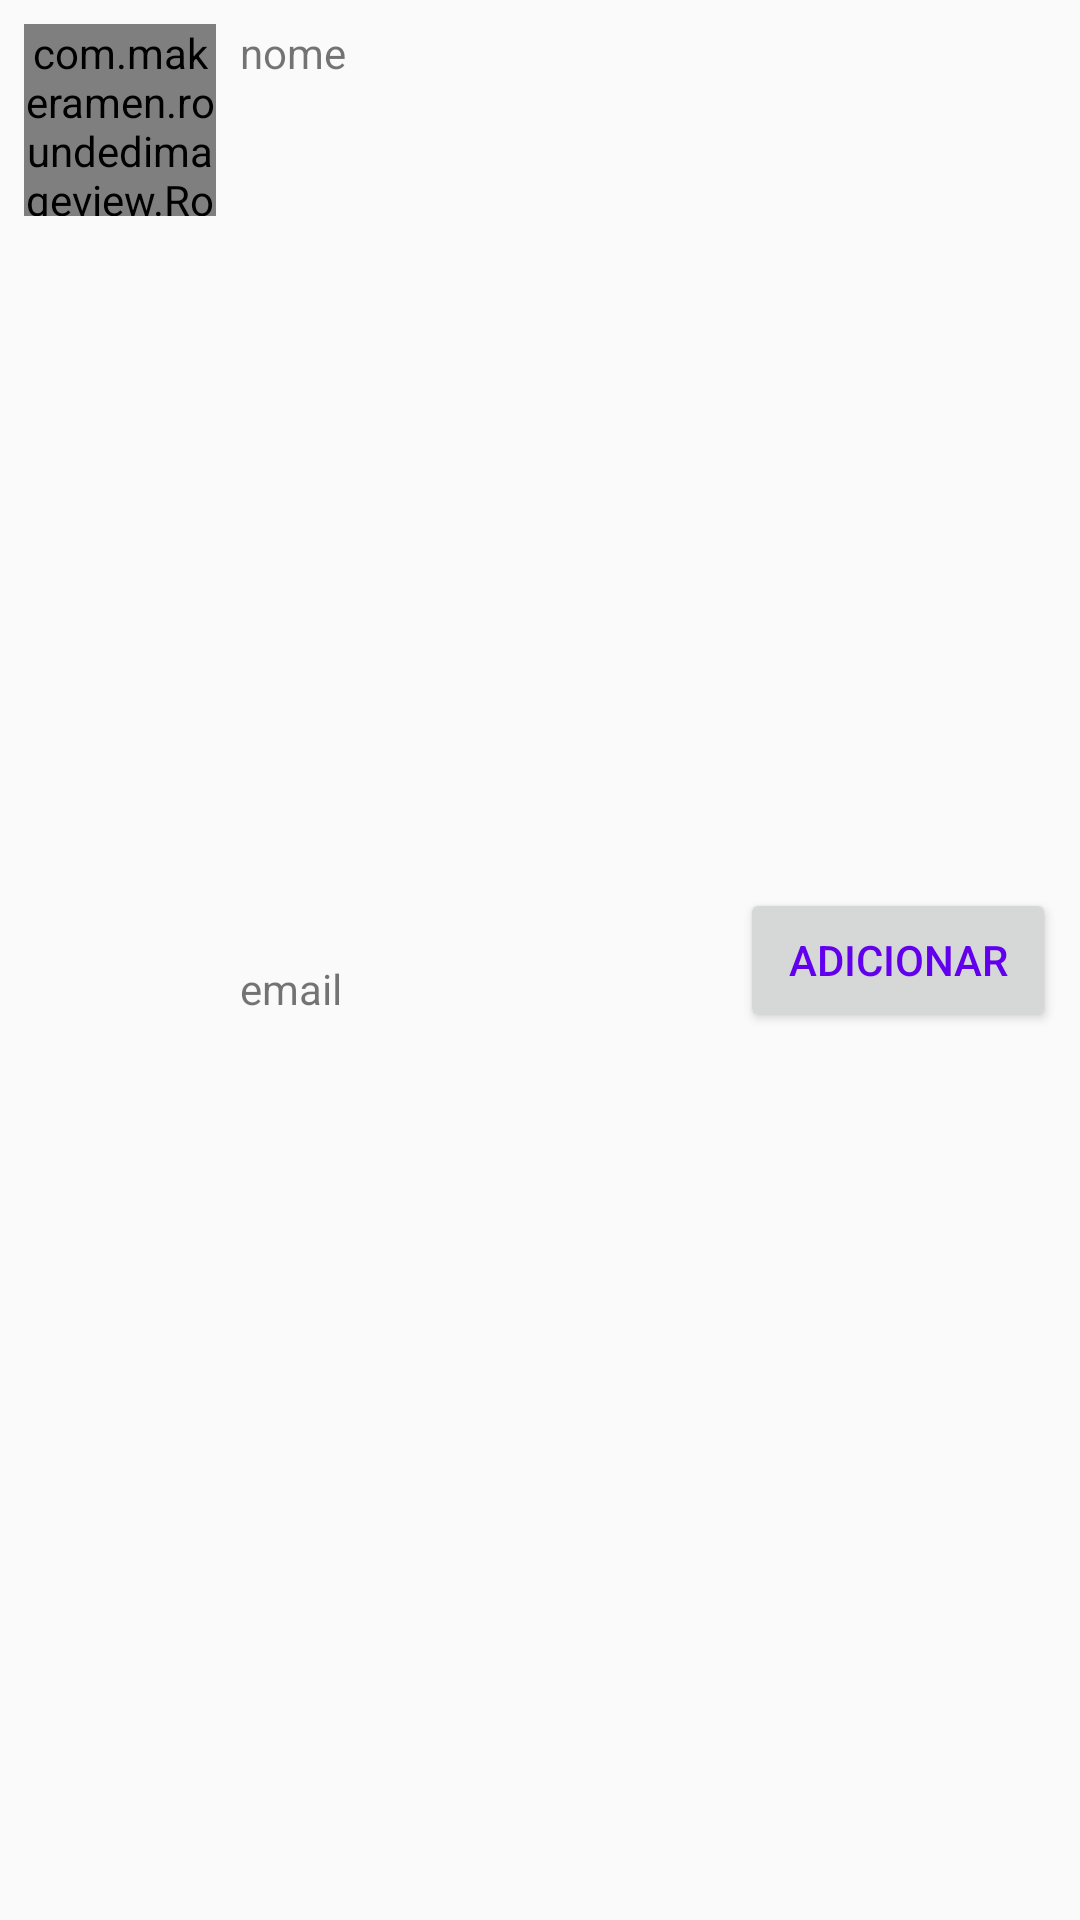

Layout XML and referenced resources for this Android screen:
<!-- AndroidManifest.xml: application theme AppTheme -->
<!-- res/layout/user_recycle.xml -->
<?xml version="1.0" encoding="utf-8"?>
<androidx.constraintlayout.widget.ConstraintLayout
    xmlns:android="http://schemas.android.com/apk/res/android"
    xmlns:app="http://schemas.android.com/apk/res-auto"
    xmlns:tools="http://schemas.android.com/tools"
    android:layout_width="match_parent"
    android:layout_height="wrap_content"
    android:padding="8dp">

    <com.makeramen.roundedimageview.RoundedImageView
        android:id="@+id/user_recycler_photo"
        android:layout_width="64dp"
        android:layout_height="64dp"
        android:src="@drawable/ic_account_circle_black_24dp"
        app:layout_constraintBottom_toBottomOf="parent"
        app:layout_constraintStart_toStartOf="parent"
        app:layout_constraintTop_toTopOf="parent"
        app:layout_constraintVertical_bias="0.0" />

    <TextView
        android:id="@+id/user_recycler_nome"
        android:layout_width="wrap_content"
        android:layout_height="wrap_content"
        android:text="nome"
        android:layout_marginStart="8dp"
        app:layout_constraintStart_toEndOf="@+id/user_recycler_photo"
        app:layout_constraintTop_toTopOf="parent" />

    <TextView
        android:id="@+id/user_recycler_email"
        android:layout_width="wrap_content"
        android:layout_height="wrap_content"
        android:text="email"
        android:layout_marginStart="8dp"
        app:layout_constraintBottom_toBottomOf="parent"
        app:layout_constraintStart_toEndOf="@+id/user_recycler_photo"
        app:layout_constraintTop_toBottomOf="@+id/user_recycler_nome" />

    <Button
        android:id="@+id/user_recycler_btn_add"
        android:layout_width="wrap_content"
        android:layout_height="wrap_content"
        android:enabled="true"
        android:text="Adicionar"
        android:theme="@style/Widget.MaterialComponents.Button.OutlinedButton"
        app:layout_constraintBottom_toBottomOf="parent"
        app:layout_constraintTop_toTopOf="parent"
        app:layout_constraintEnd_toEndOf="parent"/>

</androidx.constraintlayout.widget.ConstraintLayout>
<!-- resources referenced by this layout -->
<resources>
  <!-- drawable ic_account_circle_black_24dp (drawable) -->
  <vector android:height="24dp" android:tint="#00079F"
      android:viewportHeight="24.0" android:viewportWidth="24.0"
      android:width="24dp" xmlns:android="http://schemas.android.com/apk/res/android">
      <path android:fillColor="#FF000000" android:pathData="M12,2C6.48,2 2,6.48 2,12s4.48,10 10,10 10,-4.48 10,-10S17.52,2 12,2zM12,5c1.66,0 3,1.34 3,3s-1.34,3 -3,3 -3,-1.34 -3,-3 1.34,-3 3,-3zM12,19.2c-2.5,0 -4.71,-1.28 -6,-3.22 0.03,-1.99 4,-3.08 6,-3.08 1.99,0 5.97,1.09 6,3.08 -1.29,1.94 -3.5,3.22 -6,3.22z"/>
  </vector>
  <style name="AppTheme" parent="Theme.AppCompat.Light.DarkActionBar">
          
          <item name="colorPrimary">@color/colorPrimary</item>
          <item name="colorPrimaryDark">@color/colorPrimaryDark</item>
          <item name="colorAccent">@color/colorAccent</item>
      </style>
  <!-- not gathered from this repository: default colours our renderer supplied (Android Studio template values) -->
  <color name="colorPrimary">#FF6200EE</color>
  <color name="colorPrimaryDark">#FF3700B3</color>
  <color name="colorAccent">#FF03DAC5</color>
</resources>
